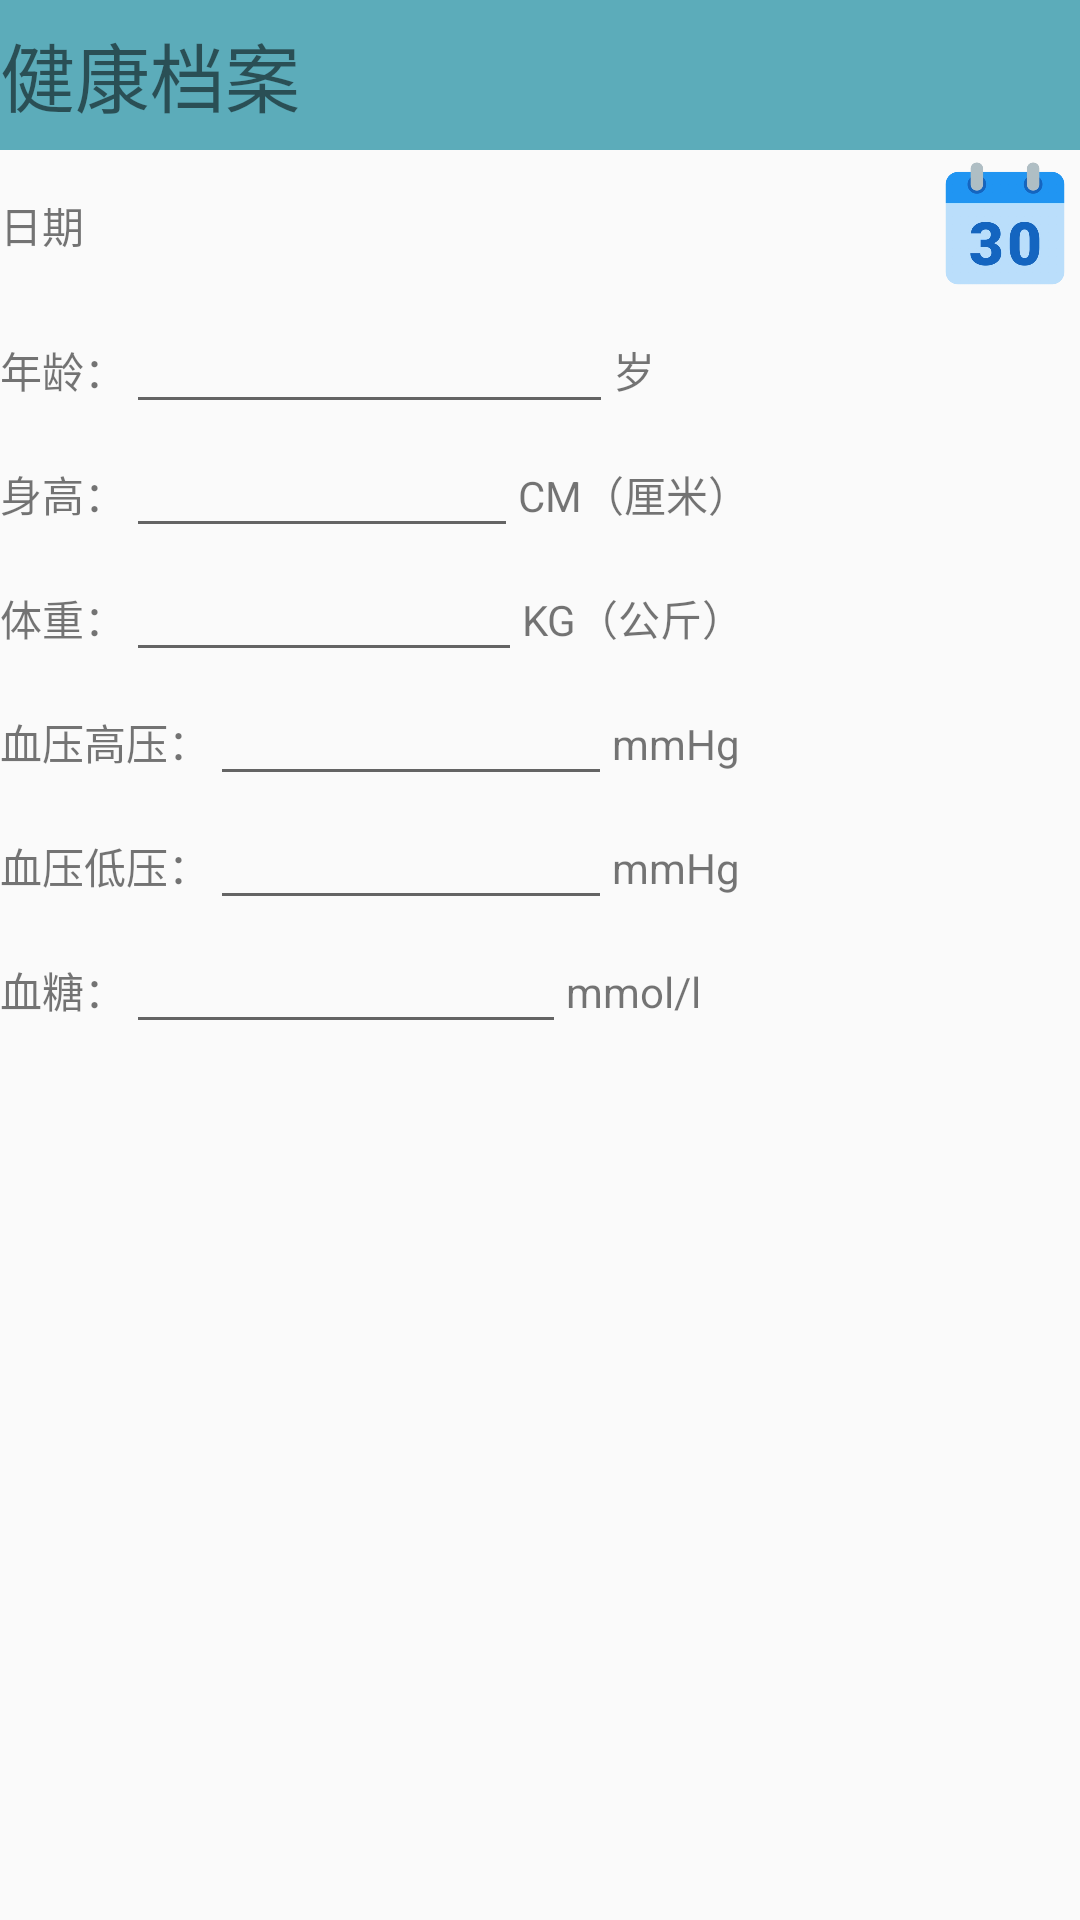

This screen was rendered from an Android layout file. Write that file and the resources it references.
<!-- AndroidManifest.xml: application theme Theme.LifeHealthAssistant -->
<!-- res/layout/activity_health_detail.xml -->
<?xml version="1.0" encoding="utf-8"?>
<LinearLayout xmlns:android="http://schemas.android.com/apk/res/android"
    android:orientation="vertical"
    android:layout_width="match_parent"
    android:layout_height="match_parent">

    <TextView
        android:background="#5CACBA"
        android:gravity="center_vertical"
        android:text="健康档案"
        android:textSize="25dp"
        android:layout_width="match_parent"
        android:layout_height="50dp"/>
    <LinearLayout
        android:orientation="horizontal"
        android:layout_width="match_parent"
        android:layout_height="wrap_content">

        <TextView
            android:gravity="center"
            android:layout_width="wrap_content"
            android:layout_height="match_parent"
            android:text="日期"/>

        <TextView
            android:layout_weight="1"
            android:gravity="center"
            android:id="@+id/datetime_health_text"
            android:layout_width="0dp"
            android:layout_height="match_parent"
            />
        <Button
            android:background="@drawable/calendar"
            android:id="@+id/datetime_health_button"
            android:layout_width="50dp"
            android:layout_height="50dp"

            />

    </LinearLayout>

    <LinearLayout
        android:orientation="horizontal"
        android:layout_width="match_parent"
        android:layout_height="wrap_content">

        <TextView
            android:layout_width="wrap_content"
            android:layout_height="wrap_content"
            android:text="年龄："/>

        <EditText
            android:layout_weight="1"
            android:id="@+id/age_edit"
            android:layout_width="wrap_content"
            android:layout_height="wrap_content" />

        <TextView
            android:layout_weight="1"
            android:layout_width="wrap_content"
            android:layout_height="wrap_content"
            android:text="岁"/>

    </LinearLayout>

    <LinearLayout
        android:orientation="horizontal"
        android:layout_width="match_parent"
        android:layout_height="wrap_content">

        <TextView
            android:layout_width="wrap_content"
            android:layout_height="wrap_content"
            android:text="身高："/>

        <EditText
            android:layout_weight="1"
            android:id="@+id/height_edit"
            android:layout_width="wrap_content"
            android:layout_height="wrap_content" />

        <TextView
            android:layout_weight="1"
            android:layout_width="wrap_content"
            android:layout_height="wrap_content"
            android:text="CM（厘米）"/>

    </LinearLayout>

    <LinearLayout
        android:orientation="horizontal"
        android:layout_width="match_parent"
        android:layout_height="wrap_content">

        <TextView
            android:layout_width="wrap_content"
            android:layout_height="wrap_content"
            android:text="体重："/>

        <EditText
            android:layout_weight="1"
            android:id="@+id/weight_edit"
            android:layout_width="wrap_content"
            android:layout_height="wrap_content" />

        <TextView
            android:layout_weight="1"
            android:layout_width="wrap_content"
            android:layout_height="wrap_content"
            android:text="KG（公斤）"/>

    </LinearLayout>

    <LinearLayout
        android:orientation="horizontal"
        android:layout_width="match_parent"
        android:layout_height="wrap_content">

        <TextView
            android:layout_width="wrap_content"
            android:layout_height="wrap_content"
            android:text="血压高压："/>

        <EditText
            android:layout_weight="1"
            android:id="@+id/bloodpressurehigh_edit"
            android:layout_width="wrap_content"
            android:layout_height="wrap_content" />

        <TextView
            android:layout_weight="1"
            android:layout_width="wrap_content"
            android:layout_height="wrap_content"
            android:text="mmHg"/>

    </LinearLayout>

    <LinearLayout
        android:orientation="horizontal"
        android:layout_width="match_parent"
        android:layout_height="wrap_content">

        <TextView
            android:layout_width="wrap_content"
            android:layout_height="wrap_content"
            android:text="血压低压："/>

        <EditText
            android:layout_weight="1"
            android:id="@+id/bloodpressurelow_edit"
            android:layout_width="wrap_content"
            android:layout_height="wrap_content" />

        <TextView
            android:layout_weight="1"
            android:layout_width="wrap_content"
            android:layout_height="wrap_content"
            android:text="mmHg"/>

    </LinearLayout>

    <LinearLayout
        android:orientation="horizontal"
        android:layout_width="match_parent"
        android:layout_height="wrap_content">

        <TextView
            android:layout_width="wrap_content"
            android:layout_height="wrap_content"
            android:text="血糖："/>

        <EditText
            android:layout_weight="1"
            android:id="@+id/bloodsugar_edit"
            android:layout_width="wrap_content"
            android:layout_height="wrap_content" />

        <TextView
            android:layout_weight="1"
            android:layout_width="wrap_content"
            android:layout_height="wrap_content"
            android:text="mmol/l"/>

    </LinearLayout>


    <LinearLayout
        android:orientation="horizontal"
        android:layout_width="match_parent"
        android:layout_height="wrap_content">
        <TextView
            android:layout_width="20dp"
            android:layout_height="match_parent"/>
        <Button
            android:background="@drawable/divide_linearlayout"
            android:backgroundTint="#7DC8AA"
            android:id="@+id/different_button"
            android:layout_width="0dp"
            android:layout_height="wrap_content"
            android:layout_weight="1"
            />
        <TextView
            android:layout_width="20dp"
            android:layout_height="match_parent"/>
        <Button
            android:background="@drawable/divide_linearlayout"
            android:backgroundTint="#7DC8AA"
            android:id="@+id/different_button2"
            android:layout_width="0dp"
            android:layout_height="wrap_content"
            android:layout_weight="1"
            />
        <TextView
            android:layout_width="20dp"
            android:layout_height="match_parent"/>

    </LinearLayout>






</LinearLayout>
<!-- resources referenced by this layout -->
<resources>
  <!-- drawable calendar: webp bitmap (drawable, 11924 bytes) -->
  <style name="Theme.LifeHealthAssistant" parent="Theme.MaterialComponents.DayNight.DarkActionBar.Bridge">
          
          <item name="colorPrimary">@color/purple_500</item>
          <item name="colorPrimaryVariant">@color/purple_700</item>
          <item name="colorOnPrimary">@color/white</item>
          
          <item name="colorSecondary">@color/teal_200</item>
          <item name="colorSecondaryVariant">@color/teal_700</item>
          <item name="colorOnSecondary">@color/black</item>
          
          <item name="android:statusBarColor" tools:targetApi="l">?attr/colorPrimaryVariant</item>
          
      </style>
  <color name="purple_500">#FF6200EE</color>
  <color name="purple_700">#FF3700B3</color>
  <color name="white">#FFFFFFFF</color>
  <color name="teal_200">#FF03DAC5</color>
  <color name="teal_700">#FF018786</color>
  <color name="black">#FF000000</color>
</resources>
